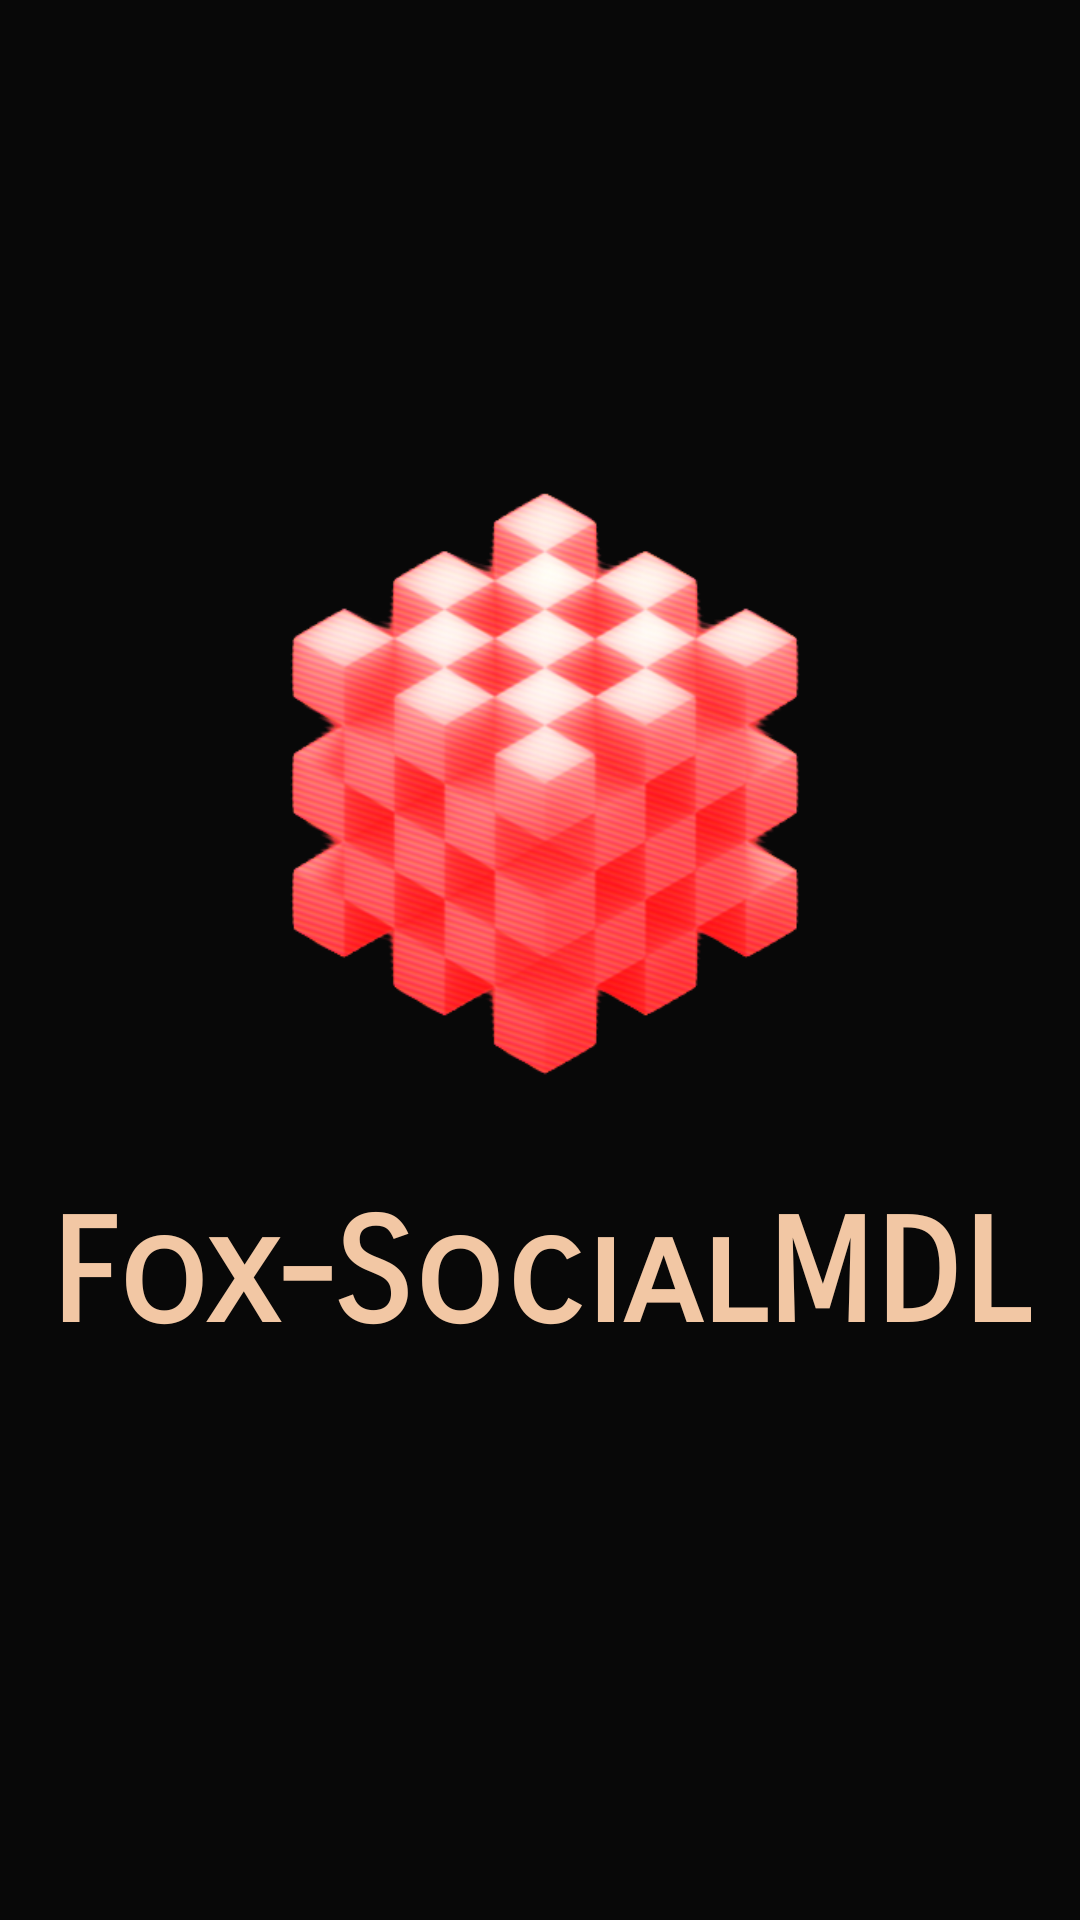

Layout XML and referenced resources for this Android screen:
<!-- AndroidManifest.xml: application theme Theme.FoxSocialMediaDL -->
<!-- res/layout/splash_screen.xml -->
<?xml version="1.0" encoding="utf-8"?>
<androidx.constraintlayout.widget.ConstraintLayout xmlns:android="http://schemas.android.com/apk/res/android"
    xmlns:app="http://schemas.android.com/apk/res-auto"
    xmlns:tools="http://schemas.android.com/tools"
    android:layout_width="match_parent"
    android:layout_height="match_parent"
    android:gravity="center"
    android:orientation="vertical">

    <ImageView
        android:id="@+id/splash_image"
        android:layout_width="282dp"
        android:layout_height="271dp"
        android:src="@drawable/fluent_pro"
        app:layout_constraintBottom_toBottomOf="parent"
        app:layout_constraintEnd_toEndOf="parent"
        app:layout_constraintHorizontal_bias="0.496"
        app:layout_constraintStart_toStartOf="parent"
        app:layout_constraintTop_toTopOf="parent"
        app:layout_constraintVertical_bias="0.33999997" />

    <TextView
        android:id="@+id/textView3"
        android:layout_width="wrap_content"
        android:layout_height="wrap_content"
        android:fontFamily="sans-serif-smallcaps"
        android:text="Fox-SocialMDL"
        android:textColor="#F2C7A4"
        android:textSize="48sp"
        android:textStyle="bold"
        app:layout_constraintBottom_toBottomOf="parent"
        app:layout_constraintEnd_toEndOf="parent"
        app:layout_constraintStart_toStartOf="parent"
        app:layout_constraintTop_toBottomOf="@+id/splash_image"
        app:layout_constraintVertical_bias="0.0" />  


</androidx.constraintlayout.widget.ConstraintLayout>
<!-- resources referenced by this layout -->
<resources>
  <!-- drawable fluent_pro: png bitmap (drawable, 144655 bytes) -->
  <style name="Theme.FoxSocialMediaDL" parent="Theme.MaterialComponents.DayNight.NoActionBar">
          <item name="android:windowDisablePreview">true</item>
          
          <item name="colorPrimary">@color/black</item>
          <item name="android:windowBackground">@color/black</item>
          <item name="colorPrimaryDark">@color/black</item>
          <item name="colorAccent">@color/colorAccent</item>
      </style>
  <color name="black">#F7000000</color>
  <color name="colorAccent">#E91E63</color>
</resources>
